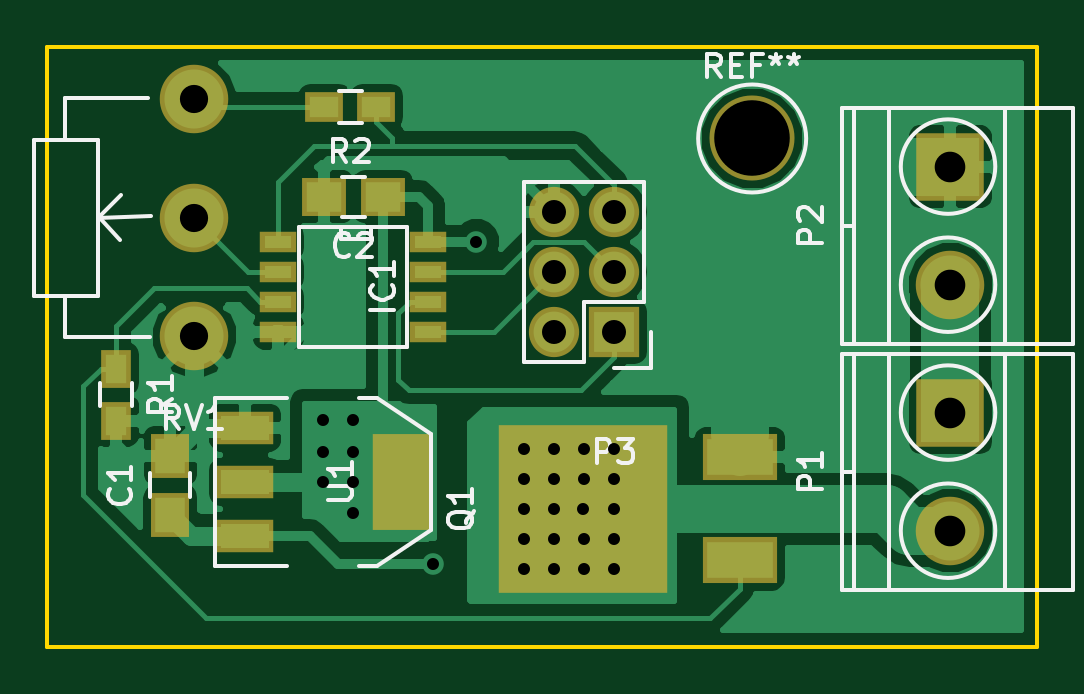
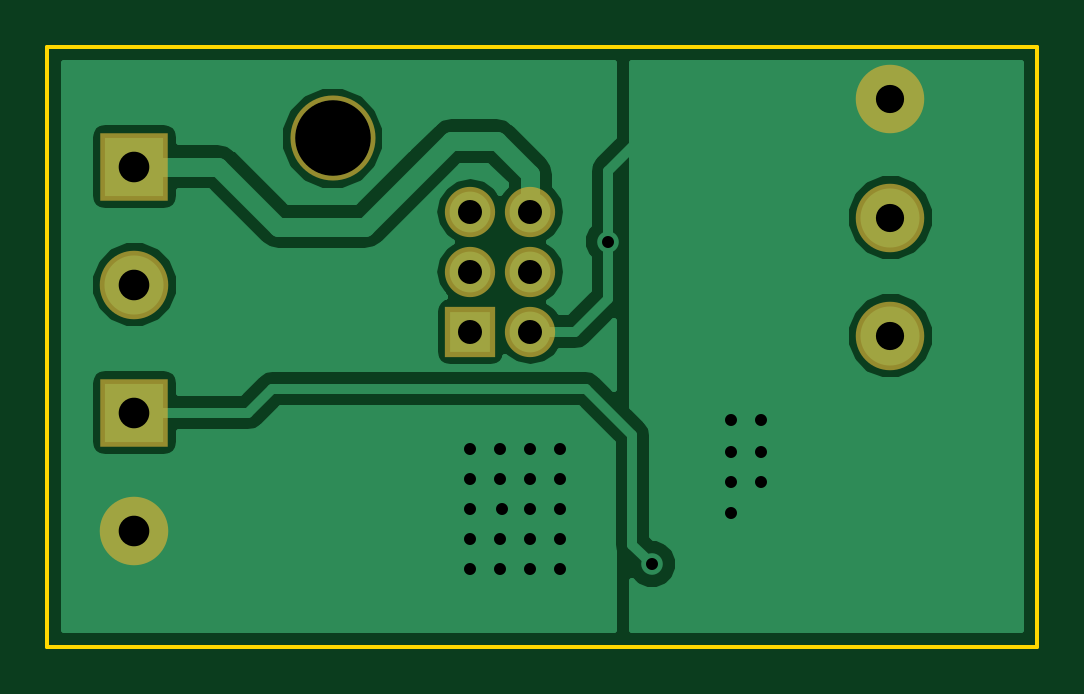
Circuit board: 8 layer files. Board 41.9 x 25.4 mm.
- bottom_copper: LED-dimmer-B.Cu.gbl (16610 bytes)
- bottom_mask: LED-dimmer-B.Mask.gbs (857 bytes)
- bottom_silk: LED-dimmer-B.SilkS.gbo (308 bytes)
- outline: LED-dimmer-Edge.Cuts.gko (1060 bytes)
- top_copper: LED-dimmer-F.Cu.gtl (35341 bytes)
- top_mask: LED-dimmer-F.Mask.gts (1757 bytes)
- top_silk: LED-dimmer-F.SilkS.gto (11424 bytes)
- drill: LED-dimmer.xln (691 bytes)

=== bottom_copper: LED-dimmer-B.Cu.gbl (16610 bytes, source omitted) ===
=== bottom_mask: LED-dimmer-B.Mask.gbs ===
G04 #@! TF.FileFunction,Soldermask,Bot*
%FSLAX46Y46*%
G04 Gerber Fmt 4.6, Leading zero omitted, Abs format (unit mm)*
G04 Created by KiCad (PCBNEW 4.0.1-3.[number-redacted]+6197~38~ubuntu15.10.1-stable) date 2015-12-20T00:19:31 CET*
%MOMM*%
G01*
G04 APERTURE LIST*
%ADD10C,0.100000*%
%ADD11C,2.899360*%
%ADD12R,2.900000X2.900000*%
%ADD13C,2.900000*%
%ADD14R,2.127200X2.127200*%
%ADD15O,2.127200X2.127200*%
%ADD16C,3.600000*%
G04 APERTURE END LIST*
D10*
D11*
X183388000Y-125349000D03*
X183388000Y-120347740D03*
X183388000Y-130350260D03*
D12*
X215392000Y-133604000D03*
D13*
X215392000Y-138604000D03*
D12*
X215392000Y-123190000D03*
D13*
X215392000Y-128190000D03*
D14*
X201168000Y-130175000D03*
D15*
X198628000Y-130175000D03*
X201168000Y-127635000D03*
X198628000Y-127635000D03*
X201168000Y-125095000D03*
X198628000Y-125095000D03*
D16*
X207000000Y-122000000D03*
M02*

=== bottom_silk: LED-dimmer-B.SilkS.gbo ===
G04 #@! TF.FileFunction,Legend,Bot*
%FSLAX46Y46*%
G04 Gerber Fmt 4.6, Leading zero omitted, Abs format (unit mm)*
G04 Created by KiCad (PCBNEW 4.0.1-3.[number-redacted]+6197~38~ubuntu15.10.1-stable) date 2015-12-20T00:19:31 CET*
%MOMM*%
G01*
G04 APERTURE LIST*
%ADD10C,0.100000*%
G04 APERTURE END LIST*
D10*
M02*

=== outline: LED-dimmer-Edge.Cuts.gko ===
G04 #@! TF.FileFunction,Profile,NP*
%FSLAX46Y46*%
G04 Gerber Fmt 4.6, Leading zero omitted, Abs format (unit mm)*
G04 Created by KiCad (PCBNEW 4.0.1-3.[number-redacted]+6197~38~ubuntu15.10.1-stable) date 2015-12-20T00:19:31 CET*
%MOMM*%
G01*
G04 APERTURE LIST*
%ADD10C,0.100000*%
%ADD11C,0.150000*%
G04 APERTURE END LIST*
D10*
D11*
X177165000Y-118110000D02*
X183515000Y-118110000D01*
X177165000Y-125730000D02*
X177165000Y-118110000D01*
X177165000Y-133985000D02*
X177165000Y-125730000D01*
X177165000Y-143510000D02*
X177165000Y-133985000D01*
X178435000Y-143510000D02*
X177165000Y-143510000D01*
X184150000Y-143510000D02*
X178435000Y-143510000D01*
X194945000Y-143510000D02*
X184150000Y-143510000D01*
X219075000Y-143510000D02*
X194945000Y-143510000D01*
X219075000Y-142875000D02*
X219075000Y-143510000D01*
X219075000Y-142240000D02*
X219075000Y-142875000D01*
X219075000Y-118110000D02*
X219075000Y-142240000D01*
X218440000Y-118110000D02*
X219075000Y-118110000D01*
X194945000Y-118110000D02*
X218440000Y-118110000D01*
X183515000Y-118110000D02*
X194945000Y-118110000D01*
M02*

=== top_copper: LED-dimmer-F.Cu.gtl (35341 bytes, source omitted) ===
=== top_mask: LED-dimmer-F.Mask.gts ===
G04 #@! TF.FileFunction,Soldermask,Top*
%FSLAX46Y46*%
G04 Gerber Fmt 4.6, Leading zero omitted, Abs format (unit mm)*
G04 Created by KiCad (PCBNEW 4.0.1-3.[number-redacted]+6197~38~ubuntu15.10.1-stable) date 2015-12-20T00:19:31 CET*
%MOMM*%
G01*
G04 APERTURE LIST*
%ADD10C,0.100000*%
%ADD11C,2.899360*%
%ADD12R,1.543000X0.908000*%
%ADD13R,1.650000X1.900000*%
%ADD14R,1.900000X1.650000*%
%ADD15R,2.900000X2.900000*%
%ADD16C,2.900000*%
%ADD17R,2.127200X2.127200*%
%ADD18O,2.127200X2.127200*%
%ADD19R,1.300000X1.600000*%
%ADD20R,1.600000X1.300000*%
%ADD21R,3.180000X1.950000*%
%ADD22R,7.130000X7.140000*%
%ADD23R,2.432000X4.057600*%
%ADD24R,2.432000X1.416000*%
%ADD25C,3.600000*%
G04 APERTURE END LIST*
D10*
D11*
X183388000Y-125349000D03*
X183388000Y-120347740D03*
X183388000Y-130350260D03*
D12*
X193294000Y-126365000D03*
X193294000Y-127635000D03*
X193294000Y-128905000D03*
X193294000Y-130175000D03*
X186944000Y-130175000D03*
X186944000Y-128905000D03*
X186944000Y-127635000D03*
X186944000Y-126365000D03*
D13*
X182372000Y-137922000D03*
X182372000Y-135422000D03*
D14*
X191369000Y-124460000D03*
X188869000Y-124460000D03*
D15*
X215392000Y-133604000D03*
D16*
X215392000Y-138604000D03*
D15*
X215392000Y-123190000D03*
D16*
X215392000Y-128190000D03*
D17*
X201168000Y-130175000D03*
D18*
X198628000Y-130175000D03*
X201168000Y-127635000D03*
X198628000Y-127635000D03*
X201168000Y-125095000D03*
X198628000Y-125095000D03*
D19*
X180086000Y-131742000D03*
X180086000Y-133942000D03*
D20*
X191092000Y-120650000D03*
X188892000Y-120650000D03*
D21*
X206484000Y-135488000D03*
D22*
X199849000Y-137668000D03*
D21*
X206484000Y-139848000D03*
D23*
X192151000Y-136525000D03*
D24*
X185547000Y-136525000D03*
X185547000Y-138811000D03*
X185547000Y-134239000D03*
D25*
X207000000Y-122000000D03*
M02*

=== top_silk: LED-dimmer-F.SilkS.gto (11424 bytes, source omitted) ===
=== drill: LED-dimmer.xln ===
M48
INCH,TZ
T1C0.020
T2C0.040
T3C0.047
T4C0.051
T5C0.126
%
G90
G05
T1
X74350Y-52725
X74350Y-53250
X74350Y-53750
X74850Y-52725
X74850Y-53250
X74850Y-53750
X74850Y-54275
X76175Y-55125
X76900Y-49750
X77700Y-53200
X77700Y-53700
X77700Y-54200
X77700Y-54700
X77700Y-55200
X78200Y-53200
X78200Y-53700
X78200Y-54200
X78200Y-54700
X78200Y-55200
X78681Y-54200
X78700Y-53200
X78700Y-53700
X78700Y-54700
X78700Y-55200
X79200Y-53200
X79200Y-53700
X79200Y-54200
X79200Y-54700
X79200Y-55200
T2
X78200Y-49250
X78200Y-50250
X78200Y-51250
X79200Y-49250
X79200Y-50250
X79200Y-51250
T3
X72200Y-47381
X72200Y-49350
X72200Y-51319
T4
X84800Y-48500
X84800Y-50469
X84800Y-52600
X84800Y-54569
T5
X81496Y-48031
T0
M30

